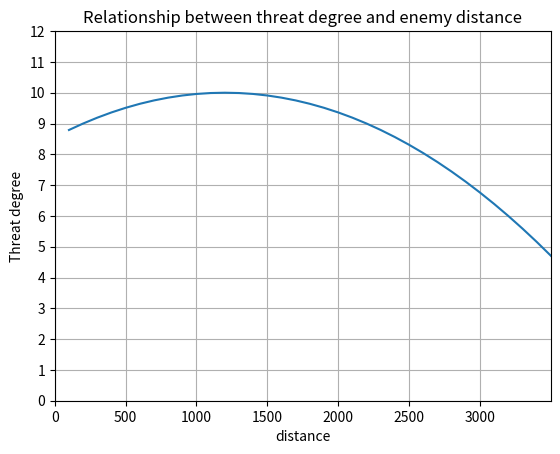

This figure's Python source:
import matplotlib.pyplot as plt
import numpy as np

# Data for plotting
x = np.arange(100.0, 5000, 100)
y = -pow(10,-6) * pow(x-1200, 2) + 10

fig, ax = plt.subplots()
ax.plot(x, y)

#设置坐标轴刻度
my_x_ticks = np.arange(0.0, 3500.0, 500)
plt.xticks(my_x_ticks)
my_y_ticks = np.arange(0.0, 15.0, 1)
plt.yticks(my_y_ticks)
plt.xlim(0,3500)
plt.ylim(0,12)

ax.set(xlabel='distance', ylabel='Threat degree',
       title='Relationship between threat degree and enemy distance')
ax.grid()

plt.show()